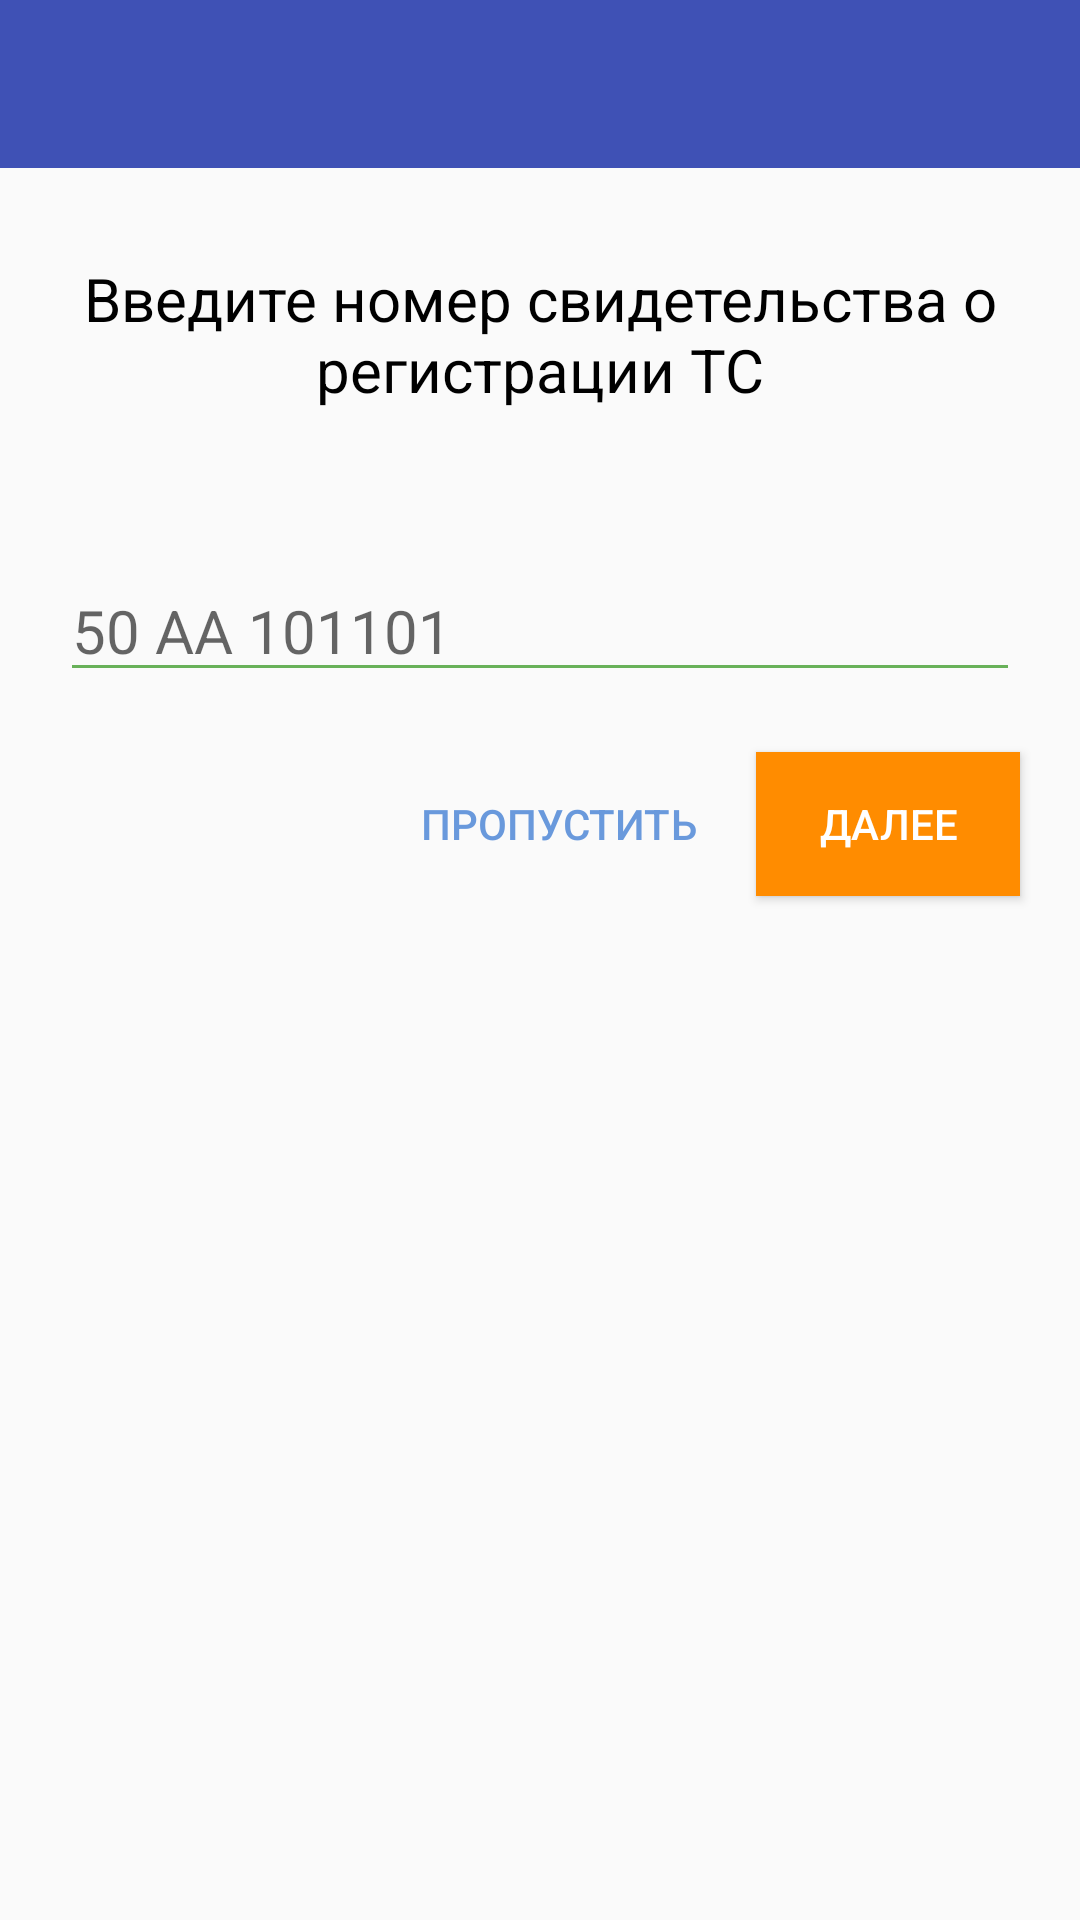

Android layout source for this screen:
<!-- AndroidManifest.xml: application theme AppTheme -->
<!-- res/layout/registration_layout.xml -->
<?xml version="1.0" encoding="utf-8"?>
<RelativeLayout xmlns:android="http://schemas.android.com/apk/res/android"
    android:layout_width="match_parent"
    android:layout_height="match_parent"
    xmlns:app="http://schemas.android.com/apk/res-auto">



    <include layout="@layout/toolbar"
        android:id="@+id/toolbar"
        />


    <TextView
        android:id="@+id/title_tv"
        android:layout_width="wrap_content"
        android:layout_height="wrap_content"
        android:text="@string/certificate_text"
        android:gravity="center"
        android:textSize="20sp"
        android:textColor="@color/textColor"
        android:layout_centerHorizontal="true"
        android:layout_below="@+id/toolbar"
        android:layout_marginTop="30dp"
        />

    <EditText
        android:id="@+id/auto_et"
        android:layout_width="match_parent"
        android:layout_height="wrap_content"
        android:layout_below="@id/title_tv"
        android:layout_marginTop="50dp"
        android:layout_marginStart="20dp"
        android:layout_marginEnd="20dp"
        android:hint="50 АА 101101"
        android:theme="@style/EditTextStyle"
        android:textSize="20sp"
        android:inputType="textCapSentences"
        android:maxLines="1"
        android:digits="abekmhopctyx ABEKMHOPCTYX авекмнорстух АВЕМНОРСТУХ 0123456789"
        />

    <Button
        android:id="@+id/continue_btn"
        android:layout_width="wrap_content"
        android:layout_height="wrap_content"
        android:text="ДАЛЕЕ"
        android:textColor="@color/whiteColor"
        android:background="@color/orangeColor"
        android:layout_below="@+id/auto_et"
        android:layout_alignParentEnd="true"
        android:layout_marginEnd="20dp"
        android:layout_marginTop="20dp"

        />

    <Button
        android:id="@+id/skip_btn"
        android:layout_width="wrap_content"
        android:layout_height="wrap_content"
        android:text="ПРОПУСТИТЬ"
        android:textColor="@color/lightColor"
        android:background="@color/transparent"
        android:layout_below="@+id/auto_et"
        android:layout_toStartOf="@+id/continue_btn"
        android:layout_marginEnd="20dp"
        android:layout_marginTop="20dp"


        />




</RelativeLayout>
<!-- res/layout/toolbar.xml (included above) -->
<android.support.v7.widget.Toolbar
    xmlns:android="http://schemas.android.com/apk/res/android"
    xmlns:app="http://schemas.android.com/apk/res-auto"
    android:id="@+id/toolbar"
    android:layout_height="wrap_content"
    android:layout_width="match_parent"
    android:fitsSystemWindows="true"
    android:minHeight="?attr/actionBarSize"
    app:theme="@style/ThemeOverlay.AppCompat.Dark.ActionBar"
    android:background="?colorPrimary">
</android.support.v7.widget.Toolbar>
<!-- resources referenced by this layout -->
<resources>
  <color name="lightColor">#6999DC</color>
  <color name="orangeColor">#FF8C00</color>
  <color name="textColor">#000</color>
  <color name="transparent">#00ff0000</color>
  <color name="whiteColor">#fff</color>
  <string name="certificate_text">Введите номер свидетельства о регистрации ТС</string>
  <style name="EditTextStyle">
          
          <item name="colorControlNormal">@color/lightGreen</item>
          
      </style>
  <style name="AppTheme" parent="Theme.AppCompat.Light.DarkActionBar">
          
          <item name="colorPrimary">@color/colorPrimary</item>
          <item name="colorPrimaryDark">@color/colorPrimaryDark</item>
          <item name="colorAccent">@color/colorAccent</item>
      </style>
  <color name="lightGreen">#68B159</color>
  <color name="colorPrimary">#3F51B5</color>
  <color name="colorPrimaryDark">#303F9F</color>
  <color name="colorAccent">#00CC19</color>
</resources>
